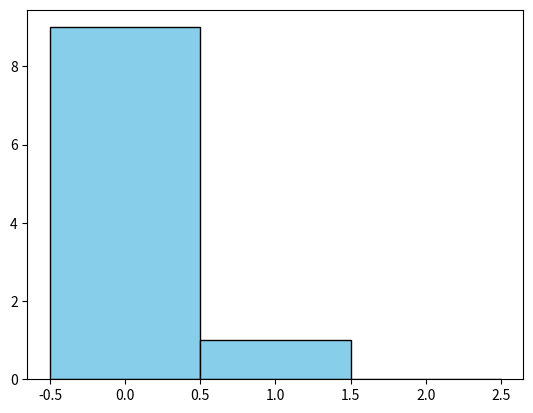

Write Python code to recreate this figure.
import numpy as np
from matplotlib import pyplot as plt
%matplotlib inline


# columns: "from" state
# raws: "to" state
T = np.array( [
    [ 7/10, 1/3, 1/6 ],
    [ 3/20, 1/3, 1/3 ],
    [ 3/20, 1/3, 1/2 ]
] )

T

# set random seed for reproducibility
np.random.seed( 1 )


# run transitions between three states with given transition probability matrix
# Input:
# T -- 3x3 Markov matrix (columns sum to 1)
# Nsteps -- how many steps to make
# start_state =0, 1 or 2
# Output:
# a list with visited states
def run_transitions( T, Nsteps, start_state=0 ):

    # start in state 0
    state = start_state

    visited = []

    for i in range( Nsteps ):

        # read the transition probabilities
        tij = T.transpose()[state]

        # attempt a transition
        r = np.random.random()
        if r < tij[0]:
            state = 0
        elif r < tij[0] + tij[1]:
            state = 1
        else:
            state = 2

        visited.append( state )

    return visited


# count how many times states were visited
# Input:
# list with visited states, containing only 0, 1 or 2
# Output:
# array of three elements with how many times each state was visited
def count_states( visited ):
    
    frequency = np.zeros( 3 )
    for i in range( len( visited  ) ):
        frequency[ visited[i] ] += 1
        
    return frequency


# try Nsteps = 10, 100, 1000, 10000, 100000
Nsteps = 10
vis = run_transitions( T, Nsteps )
frequency = count_states( vis )

print( "Frequency:")
print( frequency )
print()
print( "Probability:")
print( frequency / frequency.sum() )


plt.bar( [0,1,2], frequency, width=1, color='skyblue', edgecolor='black')
plt.show()

# starting ensemble
p0 = np.array( [0,0,1] )

print( "Starting ensemble:" )
p = p0.copy()
print(p)
print()

print( "Ensemble evolution:" )
nrpt = 5 # try 1, 2, 3, 5, 10, 20, 30
for i in range( nrpt ):
    p = T.dot(p)
    print(p)


eigvals, eigvecs = np.linalg.eig( T )

print( eigvals )
print( eigvecs )
print()

idx = eigvals.argsort()[::-1]   
eigvals = eigvals[idx]
eigvecs = eigvecs[:,idx]

print( "Largest eigenvalue:", eigvals[0] )

evec0 = eigvecs.transpose()[0]
print( "Its eigenvector:", evec0 )


evec0 = np.abs( evec0 )
evec0 /= evec0.sum()
print( "Eigenvector properly normalized:", evec0 )


weights = evec0 / evec0[0]
print( weights )

# proposal probability
# columns: "from" state
# rows: "to" state
T0_list = [ \
    np.array( [ \
    [ 1/3, 1/3, 1/3 ], \
    [ 1/3, 1/3, 1/3 ], \
    [ 1/3, 1/3, 1/3 ]  \
    ] ), \
    np.array( [ \
    [ 1/2, 1/2, 1/2 ], \
    [ 1/4, 1/4, 1/4 ], \
    [ 1/4, 1/4, 1/4 ]  \
    ] ), \
    np.array( [ \
    [ 1/2, 2/3, 1/8 ], \
    [ 1/4, 1/6, 3/8 ], \
    [ 1/4, 1/6, 1/2 ]  \
    ] ), \
    np.array( [ \
    [ 1/10, 1/10, 1/10 ], \
    [ 8/10, 8/10, 8/10 ], \
    [ 1/10, 1/10, 1/10 ] \
    ] ), \
    np.array( [ \
    [ 80/179, 80/179, 80/179 ], \
    [ 45/179, 45/179, 45/179 ], \
    [ 54/179, 54/179, 54/179 ]  \
    ] ) \
]

T0 = T0_list[3]


# acceptance probability
Ta = np.zeros( (3,3) )

for j in range(3):
    for i in range(3):
        prob = weights[i]/weights[j]
        prob *= T0[j,i] / T0[i,j]
        Ta[i,j] = ( prob if prob < 1 else 1 )

# transition probability
newT = np.zeros( (3,3) )

for j in range(3):
    for i in range(3):
        if i==j:
            newT[i,j] = 0
        else:
            newT[i,j] = Ta[i,j]*T0[i,j]
    newT[j,j] = 1 - np.sum( newT[:,j] )


print( newT )

# try Nsteps = 10, 100, 1000, 10000, 100000
vis = run_transitions( newT, 100000 )
frequency = count_states( vis )

print( "Frequency:")
print( frequency )
print()
print( "Probability:")
print( frequency / frequency.sum() )


eigvals, eigvecs = np.linalg.eig( newT )

print( eigvals )
print( eigvecs )
print()

idx = eigvals.argsort()[::-1]   
eigvals = eigvals[idx]
eigvecs = eigvecs[:,idx]

print( "Largest eigenvalue:", eigvals[0] )

evec0 = eigvecs.transpose()[0]
print( "Its eigenvector:", evec0 )


evec0 = np.abs( evec0 )
evec0 /= evec0.sum()
print( "Eigenvector properly normalized:", evec0 )


print( Ta )